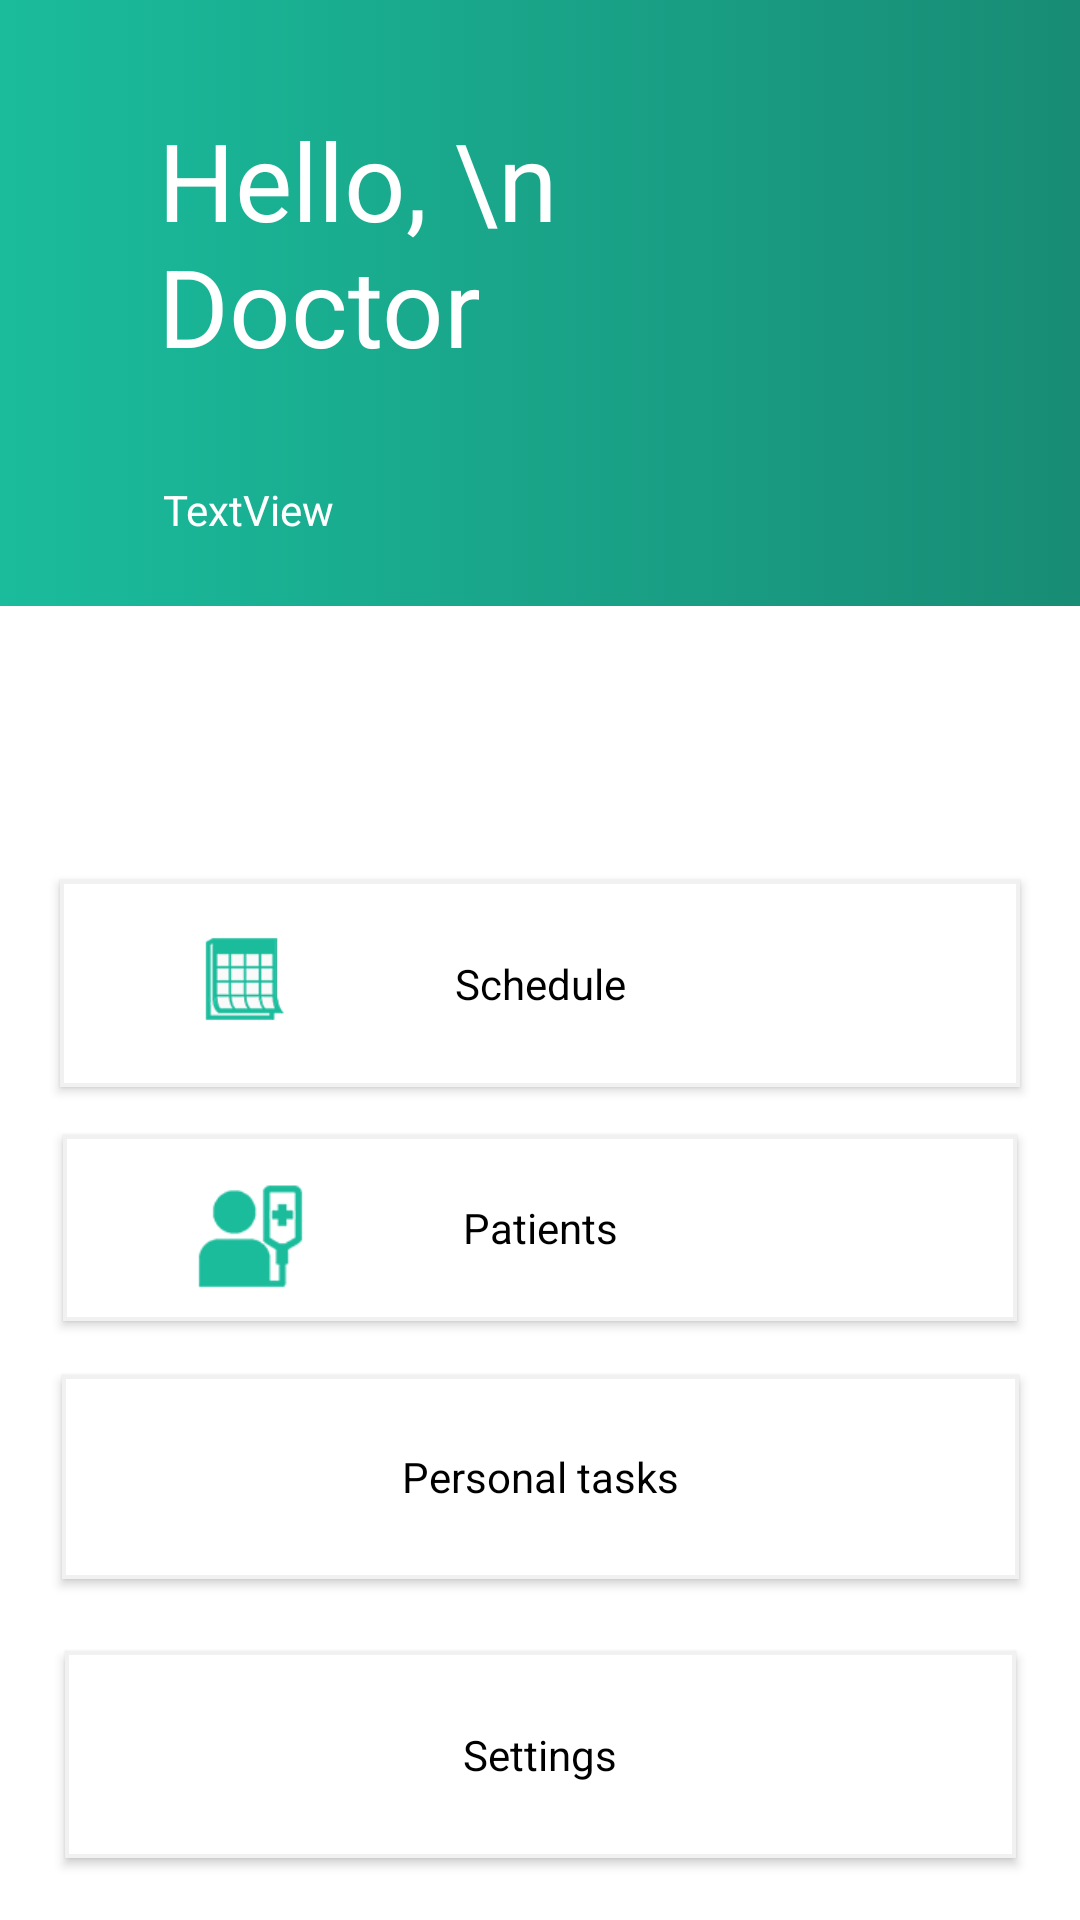

Android layout source for this screen:
<!-- AndroidManifest.xml: application theme AppTheme -->
<!-- res/layout/activity_main_screen.xml -->
<?xml version="1.0" encoding="utf-8"?>
<android.support.constraint.ConstraintLayout xmlns:android="http://schemas.android.com/apk/res/android"
    xmlns:app="http://schemas.android.com/apk/res-auto"
    xmlns:tools="http://schemas.android.com/tools"
    android:layout_width="match_parent"
    android:layout_height="match_parent"
    tools:context="com.example.pep.fisioapp.Activities.MainScreen"
    android:background="#ffffff">

    <ImageView

        android:id="@+id/imageView"
        android:layout_width="match_parent"
        android:layout_height="202dp"
        app:srcCompat="@drawable/gradientcolor"
        tools:ignore="MissingConstraints"
        tools:layout_editor_absoluteX="16dp"
        tools:layout_editor_absoluteY="0dp" />


    <TextView
        android:id="@+id/textTitle"
        android:layout_width="141dp"
        android:layout_height="102dp"
        android:layout_marginBottom="8dp"
        android:layout_marginEnd="8dp"
        android:layout_marginStart="8dp"
        android:layout_marginTop="8dp"
        android:fontFamily="sans-serif"
        android:text="Hello, \nDoctor "
        android:textColor="#ffffff"
        android:textSize="36sp"
        app:layout_constraintBottom_toBottomOf="parent"
        app:layout_constraintEnd_toEndOf="parent"
        app:layout_constraintHorizontal_bias="0.22"
        app:layout_constraintStart_toStartOf="parent"
        app:layout_constraintTop_toTopOf="@+id/imageView"
        app:layout_constraintVertical_bias="0.053" />

    <TextView
        android:id="@+id/textHour"
        android:layout_width="wrap_content"
        android:layout_height="wrap_content"
        android:layout_marginBottom="8dp"
        android:layout_marginEnd="8dp"
        android:layout_marginStart="8dp"
        android:layout_marginTop="8dp"
        android:text="TextView"
        android:textColor="#ffffff"
        app:layout_constraintBottom_toBottomOf="@+id/imageView"
        app:layout_constraintEnd_toEndOf="parent"
        app:layout_constraintHorizontal_bias="0.161"
        app:layout_constraintStart_toStartOf="parent"
        app:layout_constraintTop_toBottomOf="@+id/textTitle" />

    <Button
        android:id="@+id/btnSchedule"
        android:layout_width="320dp"
        android:layout_height="69dp"
        android:layout_marginBottom="16dp"

        android:layout_marginEnd="8dp"
        android:layout_marginStart="8dp"
        android:layout_marginTop="8dp"
        android:background="@drawable/textinputrect"
        android:text="Schedule"
        android:textAppearance="@style/TextAppearance.AppCompat.Body1"
        android:textColor="#000000"
        app:layout_constraintBottom_toTopOf="@+id/btnPatients"
        app:layout_constraintEnd_toEndOf="parent"
        app:layout_constraintStart_toStartOf="parent"
        app:layout_constraintTop_toTopOf="parent"
        app:layout_constraintVertical_bias="1.0"
        tools:ignore="MissingConstraints" />

    <Button
        android:id="@+id/btnPatients"
        android:layout_width="318dp"
        android:layout_height="62dp"
        android:layout_marginBottom="16dp"
        android:layout_marginEnd="8dp"
        android:layout_marginStart="8dp"
        android:layout_marginTop="8dp"
        android:background="@drawable/textinputrect"
        android:text="Patients"
        android:textAppearance="@style/TextAppearance.AppCompat.Body1"
        android:textColor="#000000"
        app:layout_constraintBottom_toTopOf="@+id/btnPersonalT"
        app:layout_constraintEnd_toEndOf="parent"
        app:layout_constraintStart_toStartOf="parent"
        app:layout_constraintTop_toTopOf="parent"
        app:layout_constraintVertical_bias="0.995" />

    <Button
        android:id="@+id/btnPersonalT"
        android:layout_width="319dp"
        android:layout_height="68dp"
        android:layout_marginBottom="24dp"
        android:layout_marginEnd="8dp"

        android:layout_marginStart="8dp"
        android:layout_marginTop="8dp"
        android:background="@drawable/textinputrect"
        android:text="Personal tasks"
        android:textAppearance="@style/TextAppearance.AppCompat.Body1"
        android:textColor="#000000"
        app:layout_constraintBottom_toTopOf="@+id/btnSettings"
        app:layout_constraintEnd_toEndOf="parent"
        app:layout_constraintHorizontal_bias="0.51"
        app:layout_constraintStart_toStartOf="parent"
        app:layout_constraintTop_toTopOf="parent"
        app:layout_constraintVertical_bias="1.0" />

    <Button
        android:id="@+id/btnSettings"
        android:layout_width="317dp"
        android:layout_height="69dp"

        android:layout_marginEnd="8dp"
        android:layout_marginStart="8dp"
        android:layout_marginTop="8dp"
        android:background="@drawable/textinputrect"
        android:text="Settings"
        android:textAppearance="@style/TextAppearance.AppCompat.Body1"
        android:textColor="#000000"
        app:layout_constraintBottom_toBottomOf="parent"
        app:layout_constraintEnd_toEndOf="parent"
        app:layout_constraintHorizontal_bias="0.509"
        app:layout_constraintStart_toStartOf="parent"
        app:layout_constraintTop_toTopOf="parent"
        app:layout_constraintVertical_bias="0.963" />
    <ImageView
        android:elevation="2dp"
        android:id="@+id/imageView5"
        android:layout_width="97dp"
        android:layout_height="88dp"
        android:layout_marginBottom="8dp"
        android:layout_marginEnd="8dp"
        android:layout_marginStart="8dp"
        android:layout_marginTop="8dp"
        app:layout_constraintBottom_toTopOf="@+id/btnPatients"
        app:layout_constraintEnd_toEndOf="parent"
        app:layout_constraintHorizontal_bias="0.102"
        app:layout_constraintStart_toStartOf="parent"
        app:layout_constraintTop_toTopOf="parent"
        app:layout_constraintVertical_bias="1.0"
        app:srcCompat="@drawable/imgsdl" />

    <ImageView
        android:id="@+id/imageView3"
        android:layout_width="59dp"
        android:layout_height="52dp"
        android:layout_marginBottom="8dp"
        android:layout_marginEnd="8dp"
        android:layout_marginStart="8dp"
        android:layout_marginTop="16dp"
        android:elevation="2dp"
        app:layout_constraintBottom_toTopOf="@+id/btnPersonalT"
        app:layout_constraintEnd_toEndOf="parent"
        app:layout_constraintHorizontal_bias="0.161"
        app:layout_constraintStart_toStartOf="parent"
        app:layout_constraintTop_toBottomOf="@+id/imageView5"
        app:layout_constraintVertical_bias="0.0"
        app:srcCompat="@drawable/iconpatients" />

</android.support.constraint.ConstraintLayout>
<!-- resources referenced by this layout -->
<resources>
  <!-- drawable gradientcolor (drawable) -->
  <?xml version="1.0" encoding="UTF-8"?>
  <selector xmlns:android="http://schemas.android.com/apk/res/android">
      <item>
          <shape>
              <gradient
                  android:startColor="#1abc9c"
                  android:endColor="#188c75"
                  android:angle="360"
                  />
          </shape>
      </item>
  </selector>
  <!-- drawable iconpatients: png bitmap (drawable, 2379 bytes) -->
  <!-- drawable imgsdl: png bitmap (drawable, 3735 bytes) -->
  <!-- drawable textinputrect (drawable) -->
  <shape xmlns:android="http://schemas.android.com/apk/res/android"
      android:shape="rectangle">
      <padding android:bottom="12dp"/>
      <padding android:top="12dp"/>
      <padding android:left="20dp"/>
      <padding android:right="20dp"/>
      <solid android:color="#ffffff" />
      <stroke android:width="1.2dp"
          android:color="#f1f1f1"
         />
  </shape>
  <style name="AppTheme" parent="Theme.AppCompat.Light.DarkActionBar">
          
          <item name="colorPrimary">@color/colorPrimary</item>
          <item name="colorPrimaryDark">@color/colorPrimaryDark</item>
          <item name="colorAccent">@color/colorAccent</item>
      </style>
  <color name="colorPrimary">#1abc9c</color>
  <color name="colorPrimaryDark">#188c75</color>
  <color name="colorAccent">#188c75</color>
</resources>
